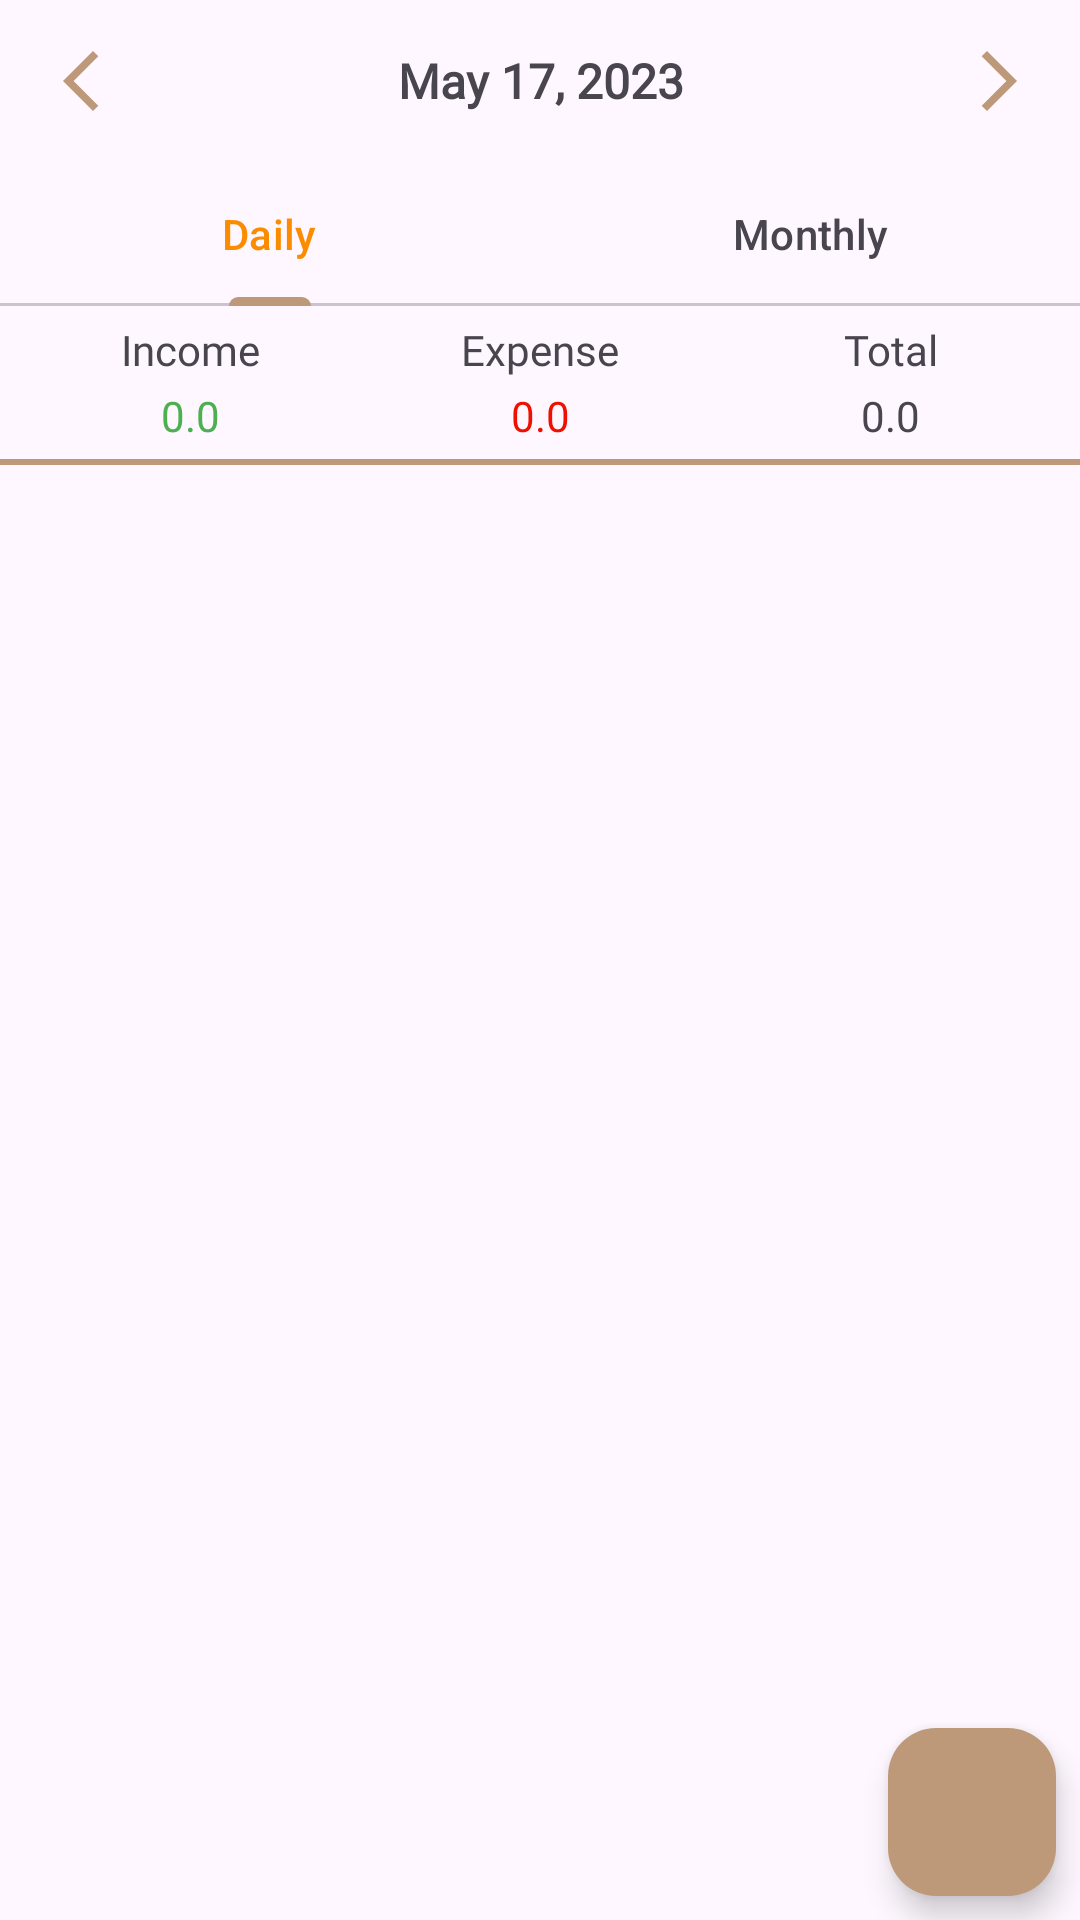

Produce the Android XML layout that renders to this screen, including the resource entries it uses.
<!-- AndroidManifest.xml: application theme Base.Theme.EasyKhatabahi -->
<!-- res/layout/fragment_transactions.xml -->
<?xml version="1.0" encoding="utf-8"?>
<androidx.constraintlayout.widget.ConstraintLayout xmlns:android="http://schemas.android.com/apk/res/android"
    xmlns:app="http://schemas.android.com/apk/res-auto"
    xmlns:tools="http://schemas.android.com/tools"
    android:id="@+id/frameLayout"
    android:layout_width="match_parent"
    android:layout_height="match_parent"
    tools:context=".views.fragments.TransactionsFragment">

    <LinearLayout
        android:id="@+id/linearLayout"
        android:layout_width="match_parent"
        android:layout_height="wrap_content"
        android:theme="@style/Base.Theme.EasyKhatabahi"
        android:gravity="center"
        android:orientation="horizontal"
        android:padding="15dp"
        app:layout_constraintEnd_toEndOf="parent"
        app:layout_constraintStart_toStartOf="parent"
        app:layout_constraintTop_toBottomOf="@+id/toolBar">

        <ImageView
            android:id="@+id/previousDateBtn"
            android:layout_width="wrap_content"
            android:layout_height="wrap_content"
            android:rotation="180"
            app:srcCompat="@drawable/ic_chevron" />

        <TextView
            android:id="@+id/currentDate"
            android:layout_width="wrap_content"
            android:layout_height="wrap_content"
            android:layout_weight="1"
            android:gravity="center"
            android:fontFamily="@font/semibold"
            android:text="May 17, 2023"
            android:theme="@style/Base.Theme.EasyKhatabahi"
            android:textStyle="bold"
            android:textSize="16sp"  />

        <ImageView
            android:id="@+id/nextDateBtn"
            android:layout_width="wrap_content"
            android:layout_height="wrap_content"

            app:srcCompat="@drawable/ic_chevron" />
    </LinearLayout>

    <com.google.android.material.tabs.TabLayout
        android:id="@+id/tabLayout"
        android:layout_width="match_parent"
        android:layout_height="wrap_content"
        android:theme="@style/Base.Theme.EasyKhatabahi"
        app:layout_constraintEnd_toEndOf="parent"
        app:layout_constraintStart_toStartOf="parent"
        app:layout_constraintTop_toBottomOf="@+id/linearLayout"
        app:tabIndicatorColor="#BD9979"
        app:tabMode="fixed"
        app:tabSelectedTextColor="#FB8C00"
        >

        <com.google.android.material.tabs.TabItem
            android:layout_width="wrap_content"
            android:layout_height="wrap_content"
            android:text="Daily" />

        <com.google.android.material.tabs.TabItem
            android:layout_width="wrap_content"
            android:layout_height="wrap_content"
            android:text="Monthly" />






    </com.google.android.material.tabs.TabLayout>

    <LinearLayout
        android:id="@+id/linearLayout2"
        android:layout_width="match_parent"
        android:layout_height="wrap_content"
        android:orientation="horizontal"
        android:theme="@style/Base.Theme.EasyKhatabahi"
        android:padding="5dp"
        app:layout_constraintEnd_toEndOf="parent"
        app:layout_constraintStart_toStartOf="parent"
        app:layout_constraintTop_toBottomOf="@+id/tabLayout">

        <LinearLayout
            android:layout_width="match_parent"
            android:layout_height="match_parent"
            android:layout_weight="1"
            android:gravity="center"
            android:orientation="vertical">

            <TextView
                android:id="@+id/textView8"
                android:layout_width="match_parent"
                android:layout_height="wrap_content"
                android:gravity="center"
                android:fontFamily="@font/semibold"
                android:text="Income" />

            <TextView
                android:id="@+id/incomeLbl"
                android:layout_width="match_parent"
                android:layout_height="wrap_content"
                android:layout_marginTop="3dp"
                android:gravity="center"
                android:text="0.0"
                android:textColor="#4CAF50" />
        </LinearLayout>


        <LinearLayout
            android:layout_width="match_parent"
            android:layout_height="match_parent"
            android:layout_weight="1"
            android:gravity="center"
            android:orientation="vertical">

            <TextView
                android:id="@+id/textView6"
                android:layout_width="match_parent"
                android:layout_height="wrap_content"
                android:gravity="center"
                android:fontFamily="@font/semibold"
                android:text="Expense" />

            <TextView
                android:id="@+id/expenseLbl"
                android:layout_width="match_parent"
                android:layout_height="wrap_content"
                android:layout_marginTop="3dp"
                android:gravity="center"
                android:text="0.0"
                android:textColor="#EF1000" />
        </LinearLayout>

        <LinearLayout
            android:layout_width="match_parent"
            android:layout_height="match_parent"
            android:layout_weight="1"
            android:gravity="center"
            android:orientation="vertical">

            <TextView
                android:id="@+id/textView3"
                android:layout_width="match_parent"
                android:layout_height="wrap_content"
                android:gravity="center"
                android:fontFamily="@font/semibold"
                android:text="Total" />

            <TextView
                android:id="@+id/totalLbl"
                android:layout_width="match_parent"
                android:layout_height="wrap_content"
                android:layout_marginTop="3dp"
                android:fontFamily="@font/semibold"
                android:gravity="center"
                android:text="0.0" />
        </LinearLayout>

    </LinearLayout>

    <View
        android:id="@+id/view"
        android:layout_width="match_parent"
        android:layout_height="2dp"

        android:background="#BD9979"
        app:layout_constraintTop_toBottomOf="@+id/linearLayout2" />

    <com.google.android.material.floatingactionbutton.FloatingActionButton
        android:id="@+id/floatingActionButton"
        android:layout_width="wrap_content"
        android:layout_height="wrap_content"
        android:layout_marginEnd="8dp"
        android:layout_marginBottom="8dp"
        android:clickable="true"
        android:backgroundTint="#BD9979"
        app:layout_constraintBottom_toBottomOf="@+id/transactionsList"
        app:layout_constraintEnd_toEndOf="parent"
        app:srcCompat="@drawable/ic_plus"
        app:tint="@color/black" />


    <androidx.recyclerview.widget.RecyclerView
        android:id="@+id/transactionsList"
        android:layout_width="0dp"
        android:layout_height="0dp"

        app:layout_constraintBottom_toBottomOf="parent"
        app:layout_constraintEnd_toEndOf="parent"
        app:layout_constraintStart_toStartOf="parent"
        app:layout_constraintTop_toBottomOf="@+id/view"
        tools:listitem="@layout/row_transaction" />

    <ImageView
        android:id="@+id/emptyState"
        android:layout_width="80dp"
        android:layout_height="80dp"
        android:alpha="0.4"
        android:visibility="gone"
        app:layout_constraintBottom_toBottomOf="parent"
        app:layout_constraintEnd_toEndOf="parent"
        app:layout_constraintStart_toStartOf="@+id/transactionsList"
        app:layout_constraintTop_toBottomOf="@+id/linearLayout2"
        app:srcCompat="@drawable/empty_state" />
</androidx.constraintlayout.widget.ConstraintLayout>
<!-- res/layout/row_transaction.xml (included above) -->
<?xml version="1.0" encoding="utf-8"?>
<androidx.constraintlayout.widget.ConstraintLayout xmlns:android="http://schemas.android.com/apk/res/android"
    xmlns:app="http://schemas.android.com/apk/res-auto"
    android:layout_width="match_parent"
    android:layout_height="wrap_content">

    <ImageView
        android:id="@+id/categoryIcon"
        android:layout_width="42dp"
        android:layout_height="42dp"
        android:layout_marginStart="8dp"
        android:background="@drawable/category_bg"
        android:padding="10dp"

        app:layout_constraintBottom_toBottomOf="@+id/linearLayout3"
        app:layout_constraintStart_toStartOf="parent"
        app:layout_constraintTop_toTopOf="@+id/linearLayout3"
        app:srcCompat="@drawable/ic_investment"
        app:tint="@color/white" />

    <LinearLayout
        android:id="@+id/linearLayout3"
        android:layout_width="0dp"
        android:layout_height="wrap_content"
        android:layout_marginStart="8dp"
        android:layout_marginTop="8dp"
        android:orientation="vertical"
        app:layout_constraintStart_toEndOf="@+id/categoryIcon"
        app:layout_constraintTop_toTopOf="parent">

        <TextView
            android:id="@+id/transactionCategory"
            android:layout_width="match_parent"
            android:layout_height="wrap_content"
            android:fontFamily="@font/semibold"
            android:text="Business"

            android:theme="@style/Base.Theme.EasyKhatabahi"

            android:textStyle="bold" />

        <LinearLayout
            android:layout_width="match_parent"
            android:layout_height="wrap_content"
            android:layout_marginTop="5dp"
            android:gravity="center"
            android:orientation="horizontal">

            <TextView
                android:id="@+id/accountLbl"
                android:layout_width="wrap_content"
                android:layout_height="wrap_content"
                android:layout_weight="1"
                android:background="@drawable/accounts_bg"
                android:paddingLeft="5dp"
                android:paddingTop="2dp"
                android:paddingRight="5dp"
                android:paddingBottom="2dp"
                android:text="Cash"
                android:textColor="@color/white" />

            <TextView
                android:id="@+id/transactionDate"
                android:layout_width="wrap_content"
                android:layout_height="wrap_content"
                android:layout_marginLeft="5dp"
                android:layout_weight="1"
                android:gravity="center"
                android:text="17 May, 2023"
                android:theme="@style/Base.Theme.EasyKhatabahi"

                android:textSize="12sp" />
        </LinearLayout>
    </LinearLayout>

    <TextView
        android:id="@+id/transactionAmount"
        android:layout_width="wrap_content"
        android:layout_height="wrap_content"
        android:layout_marginEnd="8dp"
        android:fontFamily="@font/roboto_bold"
        android:text="1000"
        android:textSize="18dp"
        android:textStyle="bold"
        android:theme="@style/Base.Theme.EasyKhatabahi"
        app:layout_constraintBottom_toBottomOf="@+id/linearLayout3"
        app:layout_constraintEnd_toEndOf="parent"
        app:layout_constraintTop_toTopOf="@+id/linearLayout3" />
</androidx.constraintlayout.widget.ConstraintLayout>
<!-- resources referenced by this layout -->
<resources>
  <color name="black">#FF000000</color>
  <color name="white">#FFFFFFFF</color>
  <!-- drawable ic_chevron (drawable) -->
  <vector android:autoMirrored="true" android:height="24dp"
      android:tint="#BD9979" android:viewportHeight="24"
      android:viewportWidth="24" android:width="24dp" xmlns:android="http://schemas.android.com/apk/res/android">
      <path android:fillColor="@android:color/white" android:pathData="M6.23,20.23l1.77,1.77l10,-10l-10,-10l-1.77,1.77l8.23,8.23z"/>
  </vector>
  <style name="Base.Theme.EasyKhatabahi" parent="Theme.Material3.DayNight.NoActionBar">
          
          
          <item name="colorPrimary">#BD9979</item>
  
      </style>
</resources>
